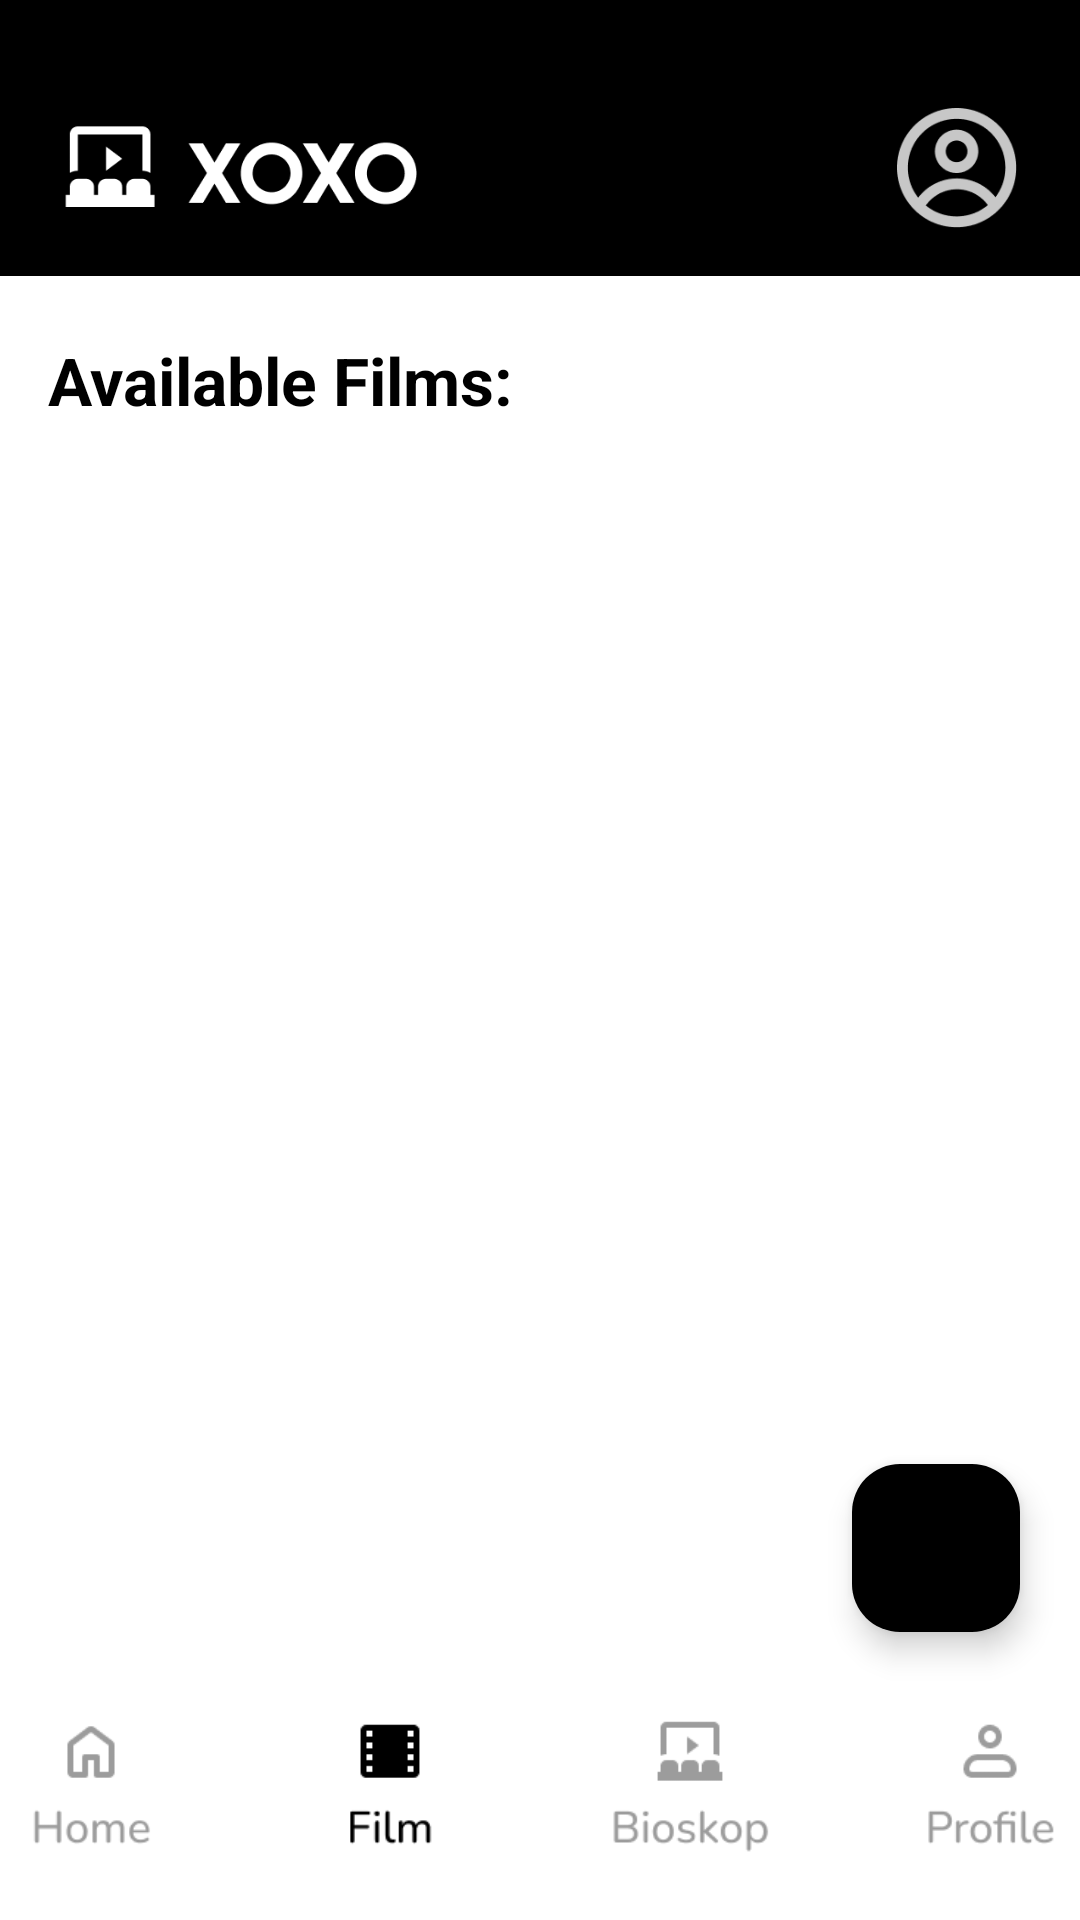

This screen was rendered from an Android layout file. Write that file and the resources it references.
<!-- AndroidManifest.xml: application theme Theme.Xoxo -->
<!-- res/layout/activity_film.xml -->
<?xml version="1.0" encoding="utf-8"?>
<androidx.constraintlayout.widget.ConstraintLayout
    xmlns:android="http://schemas.android.com/apk/res/android"
    xmlns:app="http://schemas.android.com/apk/res-auto"
    xmlns:tools="http://schemas.android.com/tools"
    android:layout_width="match_parent"
    android:layout_height="match_parent"
    android:background="@color/white">

    <ProgressBar
        android:id="@+id/progressBar"
        android:layout_width="wrap_content"
        android:layout_height="wrap_content"
        android:visibility="gone"
        app:layout_constraintBottom_toBottomOf="parent"
        app:layout_constraintEnd_toEndOf="parent"
        app:layout_constraintStart_toStartOf="parent"
        app:layout_constraintTop_toTopOf="parent" />

    <ScrollView
        android:id="@+id/scrollView"
        android:layout_width="match_parent"
        android:layout_height="0dp"
        android:fillViewport="true"
        app:layout_constraintBottom_toTopOf="@id/navbar"
        app:layout_constraintTop_toTopOf="parent">

        <LinearLayout
            android:layout_width="match_parent"
            android:layout_height="wrap_content"
            android:orientation="vertical">

            <LinearLayout
                android:layout_width="match_parent"
                android:layout_height="wrap_content"
                android:background="@color/primary"
                android:padding="16dp"
                android:orientation="horizontal"
                android:gravity="center_vertical">

                <ImageView
                    android:id="@+id/ivLogo"
                    android:layout_width="120dp"
                    android:layout_height="50dp"
                    android:layout_marginTop="10dp"
                    android:layout_marginStart="5dp"
                    android:src="@drawable/logo"
                    android:contentDescription="App logo" />

                <View
                    android:layout_width="0dp"
                    android:layout_height="1dp"
                    android:layout_weight="1" />

                <ImageView
                    android:id="@+id/ivProfile"
                    android:layout_width="40dp"
                    android:layout_height="40dp"
                    android:layout_marginTop="10dp"
                    android:layout_marginEnd="5dp"
                    android:src="@drawable/ic_profile"
                    android:contentDescription="Profile"
                    android:clickable="true" />
            </LinearLayout>

            <TextView
                android:id="@+id/tvFilm"
                android:layout_width="match_parent"
                android:layout_height="wrap_content"
                android:text="Available Films:"
                android:textColor="@color/black"
                android:textSize="22sp"
                android:textStyle="bold"
                android:layout_marginStart="16dp"
                android:layout_marginEnd="16dp"
                android:layout_marginTop="20dp" />

            <androidx.recyclerview.widget.RecyclerView
                android:id="@+id/rvFilm"
                android:layout_width="match_parent"
                android:layout_height="wrap_content"
                android:layout_marginTop="12dp"
                android:layout_marginHorizontal="14dp"
                android:paddingBottom="30dp" />

        </LinearLayout>
    </ScrollView>

    <com.google.android.material.floatingactionbutton.FloatingActionButton
        android:id="@+id/fabAddChallenge"
        android:layout_width="wrap_content"
        android:layout_height="wrap_content"
        android:layout_marginEnd="20dp"
        android:layout_marginBottom="20dp"
        android:backgroundTint="@color/black"
        android:contentDescription="Tambah Soal"
        android:src="@drawable/ic_add"
        app:tint="@color/white"
        app:layout_constraintBottom_toTopOf="@+id/navbar"
        app:layout_constraintEnd_toEndOf="parent" />

    <androidx.constraintlayout.widget.ConstraintLayout
        android:id="@+id/navbar"
        android:layout_width="0dp"
        android:layout_height="wrap_content"
        android:layout_alignParentBottom="true"
        android:background="@color/white"
        android:padding="8dp"
        app:layout_constraintBottom_toBottomOf="parent"
        app:layout_constraintEnd_toEndOf="parent"
        app:layout_constraintStart_toStartOf="parent">

        <ImageView
            android:id="@+id/home"
            android:layout_width="100dp"
            android:layout_height="50dp"
            android:layout_marginBottom="10dp"
            android:clickable="true"
            android:contentDescription="Home"
            android:focusable="true"
            android:onClick="onClick"
            android:src="@drawable/ic_home_nactive"
            app:layout_constraintBottom_toBottomOf="parent"
            app:layout_constraintEnd_toStartOf="@+id/film"
            app:layout_constraintStart_toStartOf="parent"
            app:layout_constraintTop_toTopOf="parent" />

        <ImageView
            android:id="@+id/film"
            android:layout_width="100dp"
            android:layout_height="50dp"
            android:layout_marginBottom="10dp"
            android:clickable="true"
            android:focusable="true"

            app:layout_constraintBottom_toBottomOf="parent"
            app:layout_constraintEnd_toStartOf="@+id/bioskop"
            app:layout_constraintStart_toEndOf="@+id/home"
            app:layout_constraintTop_toTopOf="parent"
            app:srcCompat="@drawable/ic_film_active" />

        <ImageView
            android:id="@+id/bioskop"
            android:layout_width="100dp"
            android:layout_height="50dp"
            android:layout_marginBottom="10dp"
            android:clickable="true"
            android:contentDescription="Bioskop"
            android:focusable="true"
            android:src="@drawable/ic_bioskop"
            app:layout_constraintBottom_toBottomOf="parent"
            app:layout_constraintEnd_toStartOf="@+id/profile"
            app:layout_constraintStart_toEndOf="@+id/film"
            app:layout_constraintTop_toTopOf="parent" />

        <ImageView
            android:id="@+id/profile"
            android:layout_width="100dp"
            android:layout_height="50dp"
            android:layout_marginBottom="10dp"
            android:clickable="true"
            android:contentDescription="Profile"
            android:focusable="true"
            android:src="@drawable/ic_profil"
            app:layout_constraintBottom_toBottomOf="parent"
            app:layout_constraintEnd_toEndOf="parent"
            app:layout_constraintStart_toEndOf="@+id/bioskop"
            app:layout_constraintTop_toTopOf="parent" />

    </androidx.constraintlayout.widget.ConstraintLayout>

</androidx.constraintlayout.widget.ConstraintLayout>
<!-- resources referenced by this layout -->
<resources>
  <color name="black">#FF000000</color>
  <color name="primary">#000000</color>
  <color name="white">#FFFFFFFF</color>
  <!-- drawable ic_bioskop: png bitmap (drawable, 1773 bytes) -->
  <!-- drawable ic_film_active: png bitmap (drawable, 974 bytes) -->
  <!-- drawable ic_home_nactive: png bitmap (drawable, 1272 bytes) -->
  <!-- drawable ic_profil: png bitmap (drawable, 1486 bytes) -->
  <!-- drawable ic_profile: png bitmap (drawable, 3229 bytes) -->
  <!-- drawable logo: png bitmap (drawable, 5424 bytes) -->
  <style name="Theme.Xoxo" parent="Base.Theme.Xoxo" />
  <style name="Base.Theme.Xoxo" parent="Theme.Material3.DayNight.NoActionBar">
          
          
      </style>
</resources>
